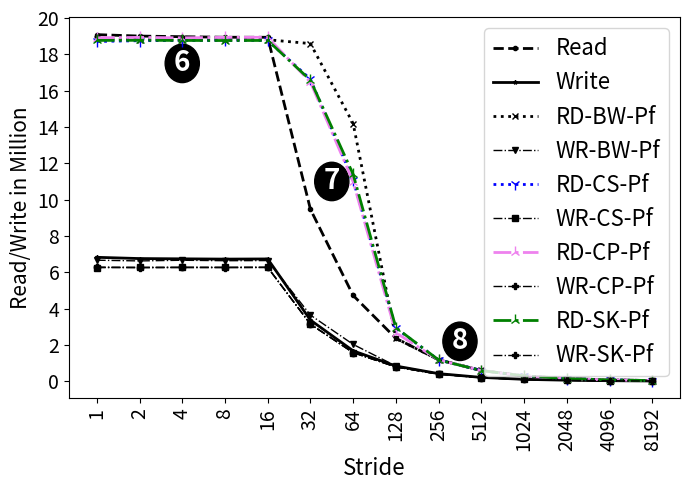

Write Python code to recreate this figure.
import random
import matplotlib
import matplotlib.pyplot as plt
from matplotlib import style

import numpy as np
import matplotlib.patches as mpatches

from matplotlib.patches import Ellipse

#plt.rcdefaults()
fig, ax = plt.subplots()

fig.set_size_inches(7, 5)

#labels = ['Manaul', 'PAPI']
#traffic = [12.46, 18.75]

#stride = ['stride-1', 'stride-2', 'stride-4', 'stride-8', 'stride-16', 'stride-32', 'stride-64', 'stride-128', 'stride-256', 'stride-512', 'stride-1024', 'stride-2048', 'stride-4096', 'stride-8192']
stride = ['1', '2', '4', '8', '16', '32', '64', '128', '256', '512', '1024', '2048', '4096', '8192']

read=[19083795,19005683,18970043,18940397,18938589,9468337,4724431,2363247,1182735,594024,296881,149252,75072,37848]
write=[6824619,6755515,6740634,6725749,6734401,3368188,1676038,839272,420643,212602,106874,58650,31081,15670]

#with prefetch
read1=[18861923,18813995,18800278,18803630,18803353,18590975,14190254,2364840,1183868,594090,297740,149395,75338,37868]
write1=[6665144,6625435,6662691,6637524,6645248,3644694,2029784,839811,421381,212587,106996,58520,31292,15906]

readc=[18706394, 18750993, 18760631, 18766661, 18763123, 16630885, 11066714, 2930101, 1172688, 590092, 292798, 147153, 74118, 37785]
writec=[6258120,6265611,6272502,6270325,6275745,3148710,1580119,789113,391925,199966,98858,50376,25516,14507]

reads=[18765642,18772132,18764571,18759543,18764915,16576687,11395672,2952856,1175004,588251,295965,148305,74884,37756]
writes=[6271286,6264048,6265378,6268979,6266406,3144219,1573146,789636,392824,196725,99267,50322,25902,13290]

readcp=[18909461,18931537,18907056,18934899,18936431,16468747,10983595,2669717,1180263,590775,295572,148110,74962,38080]
writecp=[6279061,6259989,6263780,6257942,6266792,3135475,1580211,785815,391856,196223,98589,49926,25361,13198]




read = np.array(read) / 1000000
write = np.array(write) / 1000000
write1 = np.array(write1) / 1000000
read1 = np.array(read1) / 1000000
writec = np.array(writec) / 1000000
readc = np.array(readc) / 1000000
writes = np.array(writes) / 1000000
reads = np.array(reads) / 1000000

writecp = np.array(writecp) / 1000000
readcp = np.array(readcp) / 1000000


x_pos = np.arange(len(stride))  # the label locations

#ax.barh(x_pos, read, hatch='....', color='white', edgecolor='black')
#rects1 = plt.bar(x, traffic, .8, hatch='....', color='white', edgecolor='black')

plt.plot(stride, read, marker='o', markersize=3,  color='black', linestyle='dashed', label="Read", linewidth=2)
plt.plot(stride, write, marker='*', markersize=3,  color='black', linestyle='solid', label="Write", linewidth=2)
plt.plot(stride, read1, marker='x', markersize=4,  color='black', linestyle='dotted', label="RD-BW-Pf", linewidth=2)
plt.plot(stride, write1, marker='v', markersize=4,  color='black', linestyle='dashdot', label="WR-BW-Pf", linewidth=1)

plt.plot(stride, readc, marker='1', markersize=8,  color='blue', linestyle=':', label="RD-CS-Pf", linewidth=2)
plt.plot(stride, writec, marker='s', markersize=4,  color='black', linestyle='dashdot', label="WR-CS-Pf", linewidth=1)

plt.plot(stride, readcp, marker='2', markersize=8,  color='violet', linestyle='-.', label="RD-CP-Pf", linewidth=2)
plt.plot(stride, writecp, marker='P', markersize=4,  color='black', linestyle='dashdot', label="WR-CP-Pf", linewidth=1)




plt.plot(stride, reads, marker='2', markersize=8,  color='green', linestyle='-.', label="RD-SK-Pf", linewidth=2)
plt.plot(stride, writes, marker='P', markersize=4,  color='black', linestyle='dashdot', label="WR-SK-Pf", linewidth=1)


#plt.plot(stride, read, "-b", label="Read")
#plt.plot(stride, write, "-r", label="Write")
#plt.legend()
plt.legend(handlelength=2, fontsize=16)

#plt.legend(loc="upper right", fontsize=12)


ax.set_ylabel('Read/Write in Million', fontsize=15)
ax.set_xlabel('Stride', fontsize=16)


x0, y0 = ax.transAxes.transform((0, 0)) # lower left in pixels
x1, y1 = ax.transAxes.transform((1, 1)) # upper right in pixes
dx = x1 - x0
dy = y1 - y0
maxd = max(dx, dy)
width = 1.5 * maxd / dx
height = 1.5 * maxd / dy

#ax.axis('equal')

#ax.set_aspect('equal')




x=2
y=17.5
circle = Ellipse((x, y), width-.7, height, color="black")
#circle = plt.Circle((x, y), radius=1, color="black")
ax.add_patch(circle)
label = ax.annotate("6", xy=(x, y), fontsize=20, weight="bold", ha="center", va="center", color="white")

x=5.5
y=11
circle = Ellipse((x, y), width-.7, height, color="black")
#circle = plt.Circle((x, y), radius=1, color="black")
ax.add_patch(circle)
label = ax.annotate("7", xy=(x, y), fontsize=20, weight="bold", ha="center", va="center", color="white")


x=8.5
y=2.2
circle = Ellipse((x, y), width-.7, height, color="black")
#circle = plt.Circle((x, y), radius=1, color="black")
ax.add_patch(circle)
label = ax.annotate("8", xy=(x, y), fontsize=20, weight="bold", ha="center", va="center", color="white")






#plt.title('', fontsize=18)
#ax.set_xticks(x_pos)
plt.yticks(np.arange(0, max(read)+1, 2), fontsize=14)
#ax.get_yaxis().get_major_formatter().set_scientific(False)


plt.xticks(rotation=90, fontsize=14)
#ax.set_xticklabels(stride, fontsize=12)

#ax.invert_yaxis()
plt.tight_layout()

plt.show()
fig.savefig('stride_method_initialization_pref.png', dpi=100)

# Example data
